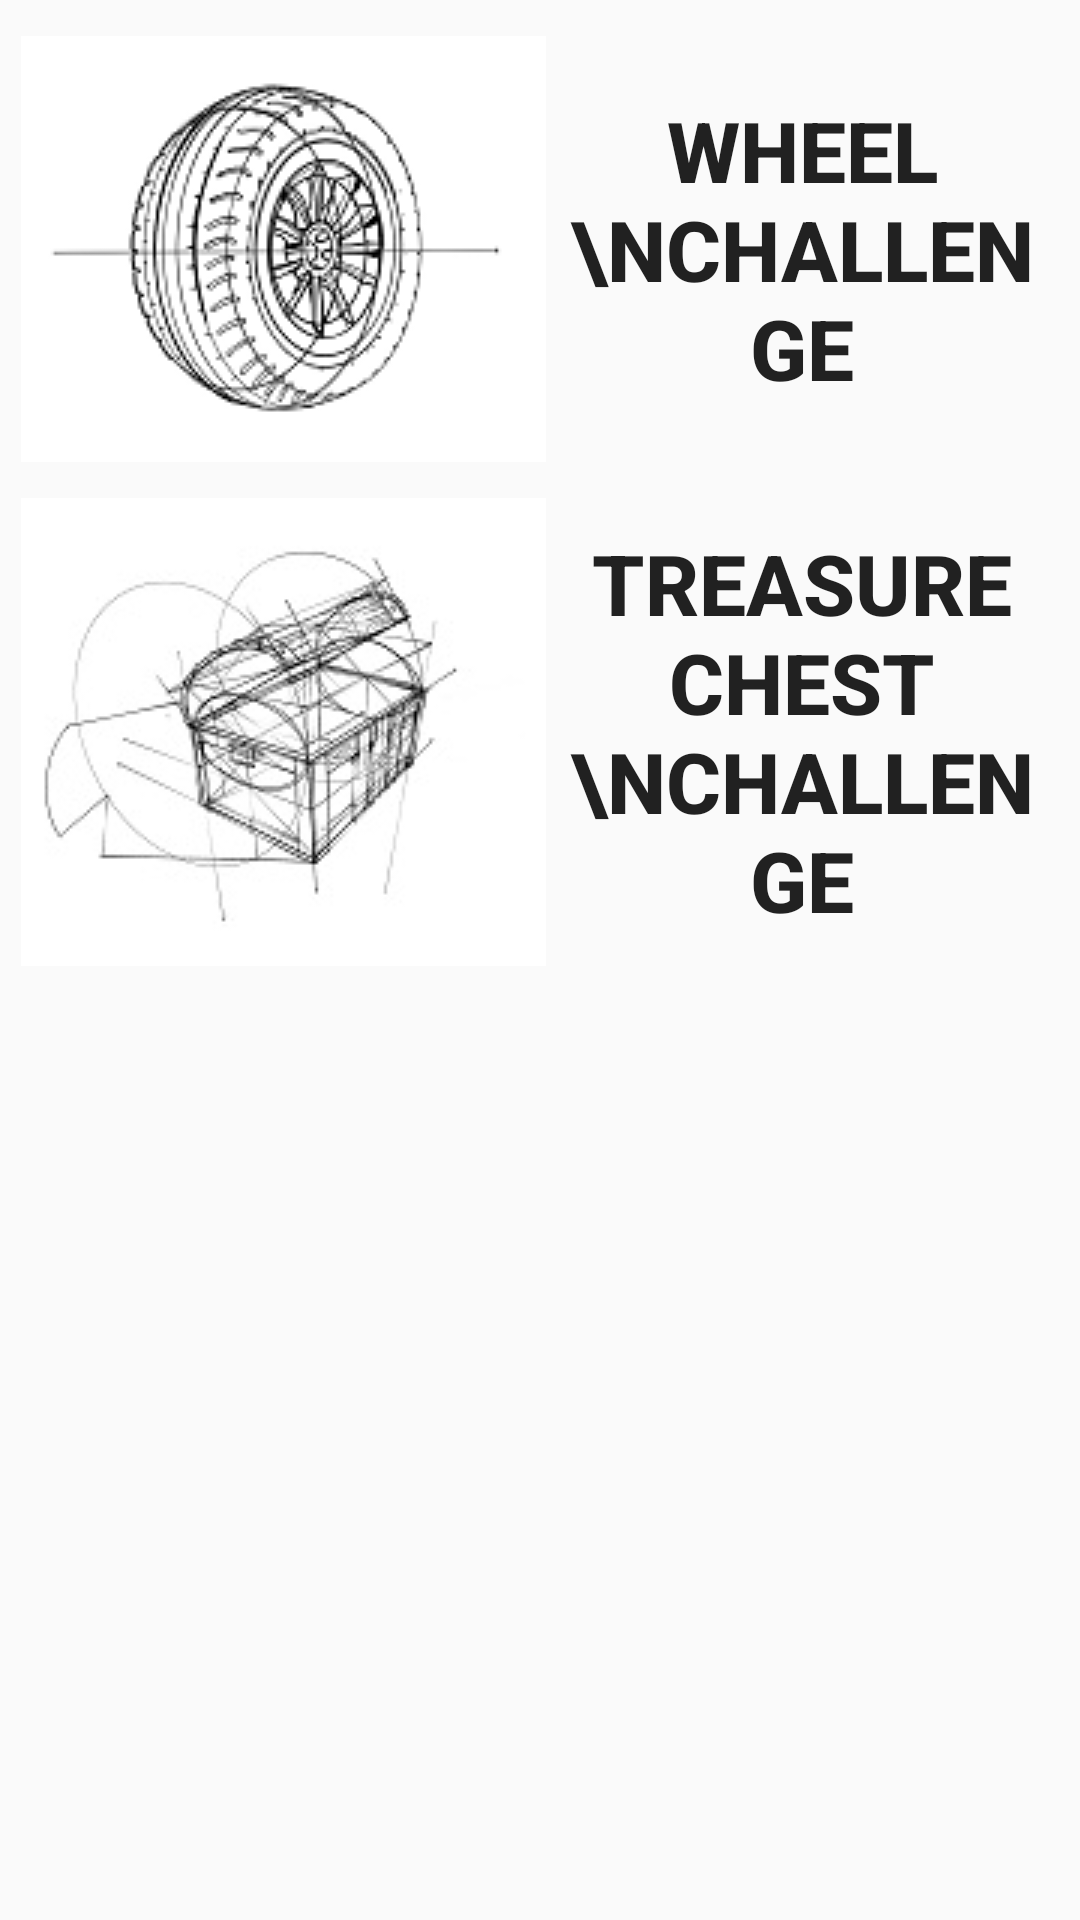

Produce the Android XML layout that renders to this screen, including the resource entries it uses.
<!-- AndroidManifest.xml: application theme AppTheme -->
<!-- res/layout/fragment_exercises.xml -->
<?xml version="1.0" encoding="utf-8"?>
<FrameLayout xmlns:android="http://schemas.android.com/apk/res/android"
    xmlns:tools="http://schemas.android.com/tools"
    android:layout_width="match_parent"
    android:layout_height="match_parent"
    xmlns:app="http://schemas.android.com/apk/res-auto"
    tools:context=".lessons.lesson3.ExercisesFragment">

    <RelativeLayout
        android:layout_width="match_parent"
        android:layout_height="match_parent">
        <Button
            android:id="@+id/WheelChallenge"
            android:layout_width="match_parent"
            android:layout_height="wrap_content"
            android:drawableLeft="@drawable/wheel_challenge_small"
            android:background="@android:color/transparent"
            app:strokeColor="@android:color/darker_gray"
            app:strokeWidth="7dp"
            android:layout_marginHorizontal="7dp"
            android:layout_marginTop="12dp"
            android:text="WHEEL \nCHALLENGE"
            android:textSize="28sp"
            android:textStyle="bold"/>

        <Button
            android:layout_below="@id/WheelChallenge"
            android:layout_width="match_parent"
            android:layout_height="wrap_content"
            android:drawableLeft="@drawable/treasure_chest_small"
            android:background="@android:color/transparent"
            app:strokeColor="@android:color/darker_gray"
            app:strokeWidth="7dp"
            android:layout_marginHorizontal="7dp"
            android:layout_marginTop="12dp"
            android:text="TREASURE CHEST \nCHALLENGE"
            android:textSize="28sp"
            android:textStyle="bold" />
    </RelativeLayout>

</FrameLayout>
<!-- resources referenced by this layout -->
<resources>
  <!-- drawable treasure_chest_small: jpg bitmap (drawable-v24, 23593 bytes) -->
  <!-- drawable wheel_challenge_small: png bitmap (drawable-v24, 15975 bytes) -->
  <style name="AppTheme" parent="Theme.AppCompat.Light.DarkActionBar">
          
          <item name="colorPrimary">@color/colorPrimary</item>
          <item name="colorPrimaryDark">@color/colorPrimaryDark</item>
          <item name="colorAccent">@color/colorAccent</item>
      </style>
  <color name="colorPrimary">#000080</color>
  <color name="colorPrimaryDark">#3700B3</color>
  <color name="colorAccent">#03DAC5</color>
</resources>
